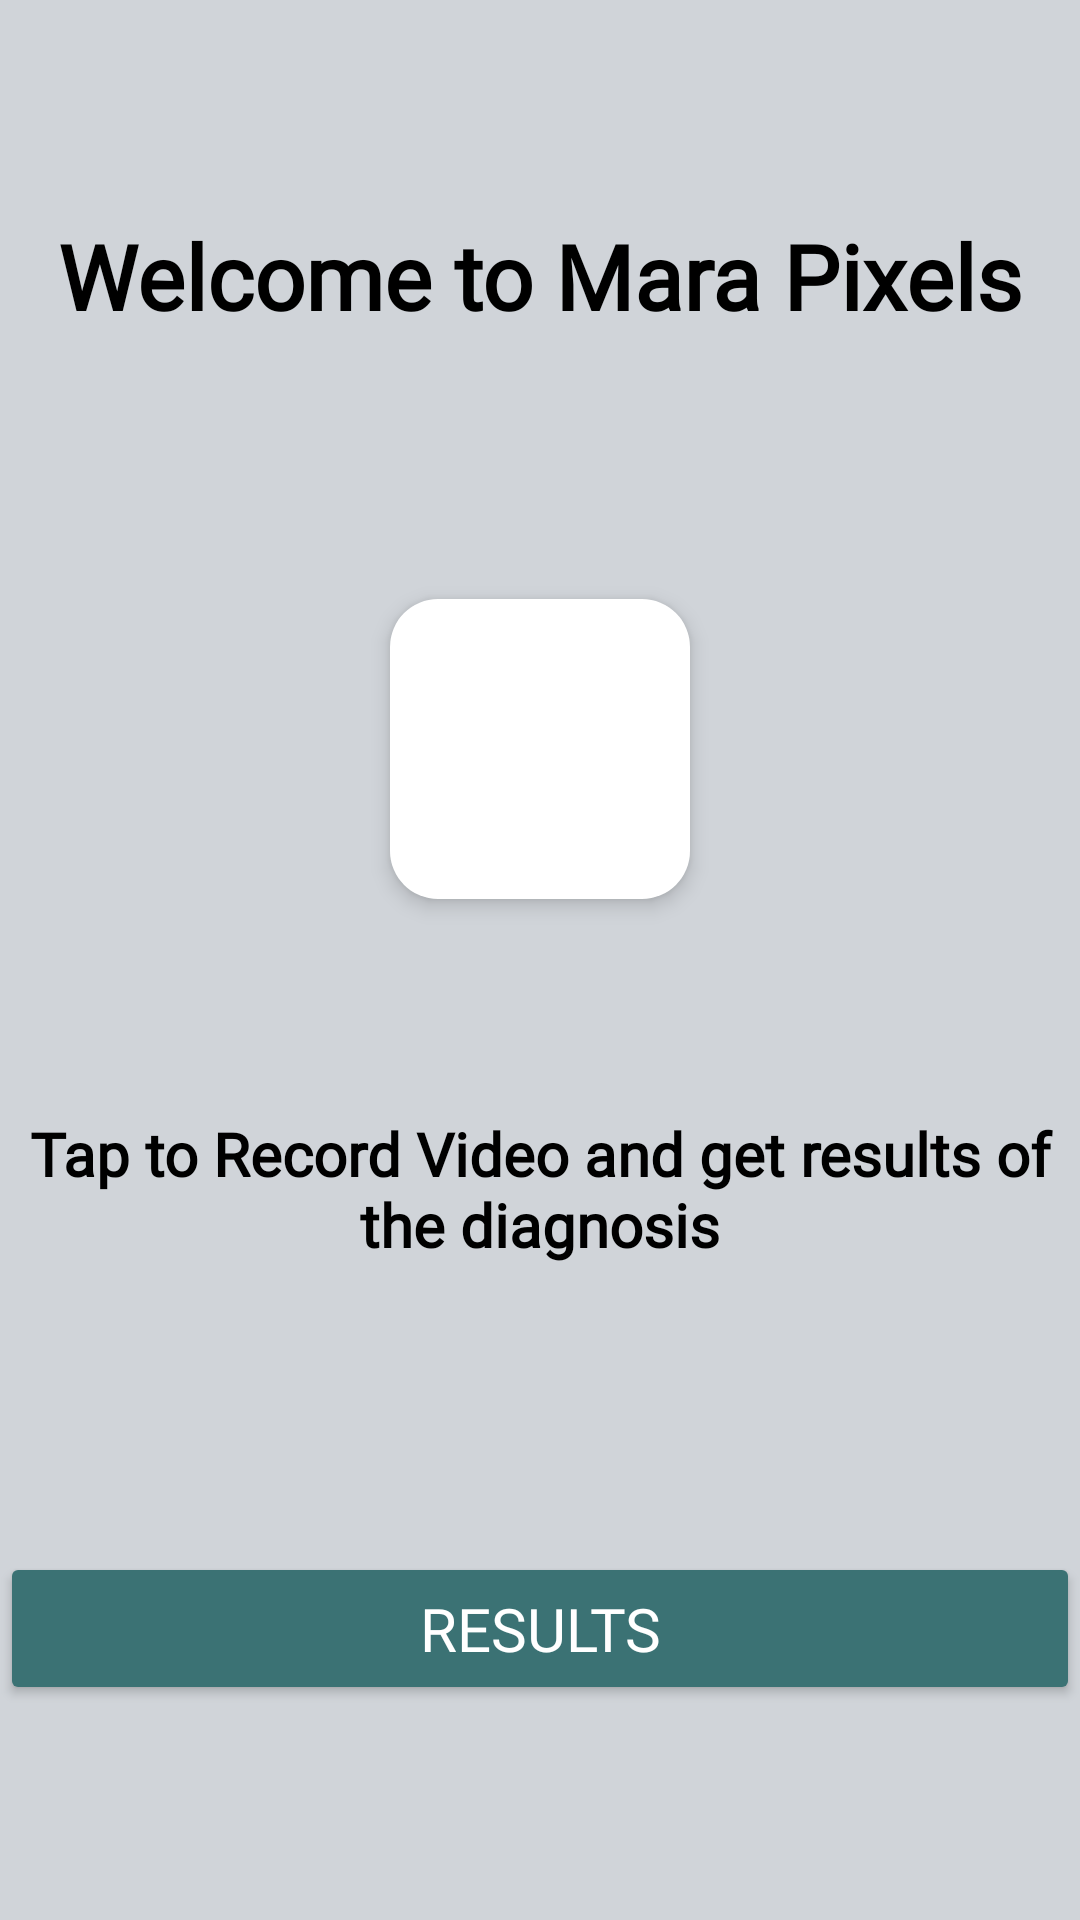

Produce the Android XML layout that renders to this screen, including the resource entries it uses.
<!-- AndroidManifest.xml: application theme Theme.MaraPixels -->
<!-- res/layout/activity_main.xml -->
<?xml version="1.0" encoding="utf-8"?>
<androidx.constraintlayout.widget.ConstraintLayout
    xmlns:android="http://schemas.android.com/apk/res/android"
    xmlns:app="http://schemas.android.com/apk/res-auto"
    xmlns:tools="http://schemas.android.com/tools"
    android:layout_width="match_parent"
    android:layout_height="match_parent"
    android:background="#d0d4d9"> 

    <TextView
        android:id="@+id/welcome_text"
        android:layout_width="0dp"
        android:layout_height="wrap_content"
        android:text="Welcome to Mara Pixels"
        android:textSize="30sp"
        android:textColor="#000000"
        android:textStyle="bold"
        android:fontFamily="@font/roboto_medium"
        android:gravity="center"
        app:layout_constraintTop_toTopOf="parent"
        app:layout_constraintStart_toStartOf="parent"
        app:layout_constraintEnd_toEndOf="parent"
        app:layout_constraintBottom_toTopOf="@id/video_icon"
        app:layout_constraintHorizontal_bias="0.5"/>

    <ImageView
        android:id="@+id/video_icon"
        android:layout_width="100dp"
        android:layout_height="100dp"
        android:layout_marginTop="16dp"
        android:background="@drawable/rounded_background"
        android:elevation="4dp"
    android:padding="10dp"
    android:contentDescription="Record video"
    android:onClick="launchVideoRecorder"
    android:src="@drawable/ic_videocam"
    app:layout_constraintBottom_toTopOf="@id/instruction_text"
    app:layout_constraintEnd_toEndOf="parent"
    app:layout_constraintStart_toStartOf="parent"
    app:layout_constraintTop_toBottomOf="@id/welcome_text"
    app:layout_constraintVertical_chainStyle="packed"/>

    <TextView
        android:id="@+id/instruction_text"
        android:layout_width="0dp"
        android:layout_height="wrap_content"
        android:text="Tap to Record Video and get results of the diagnosis"
        android:textColor="#000000"
        android:textSize="20sp"
        android:textStyle="bold"
        android:gravity="center"
        android:fontFamily="@font/roboto_medium"
        app:layout_constraintBottom_toTopOf="@id/Resultsbutton"
        app:layout_constraintEnd_toEndOf="parent"
        app:layout_constraintStart_toStartOf="parent"
        app:layout_constraintTop_toBottomOf="@id/video_icon" />

    <Button
        android:id="@+id/Resultsbutton"
        android:layout_width="match_parent"
        android:layout_height="wrap_content"
        android:layout_marginTop="24dp"
        app:backgroundTint="#3B7274"
    app:cornerRadius="30dp"
    android:text="Results"
    android:textSize="20sp"
    android:textColor="#FFFFFF"
    android:fontFamily="@font/roboto_medium"
    android:padding="12dp"
    android:elevation="4dp"
    android:gravity="center"
    app:layout_constraintBottom_toBottomOf="parent"
    app:layout_constraintEnd_toEndOf="parent"
    app:layout_constraintStart_toStartOf="parent"
    app:layout_constraintTop_toBottomOf="@id/instruction_text" />



</androidx.constraintlayout.widget.ConstraintLayout>
<!-- resources referenced by this layout -->
<resources>
  <!-- drawable rounded_background (drawable) -->
  <?xml version="1.0" encoding="utf-8"?>
  <shape xmlns:android="http://schemas.android.com/apk/res/android">
      <solid android:color="#FFFFFF"/> 
      <corners android:radius="16dp"/>  
  </shape>
  <style name="Theme.MaraPixels" parent="Base.Theme.MaraPixels" />
  <style name="Base.Theme.MaraPixels" parent="Theme.Material3.DayNight.NoActionBar">
          
          
      </style>
</resources>
